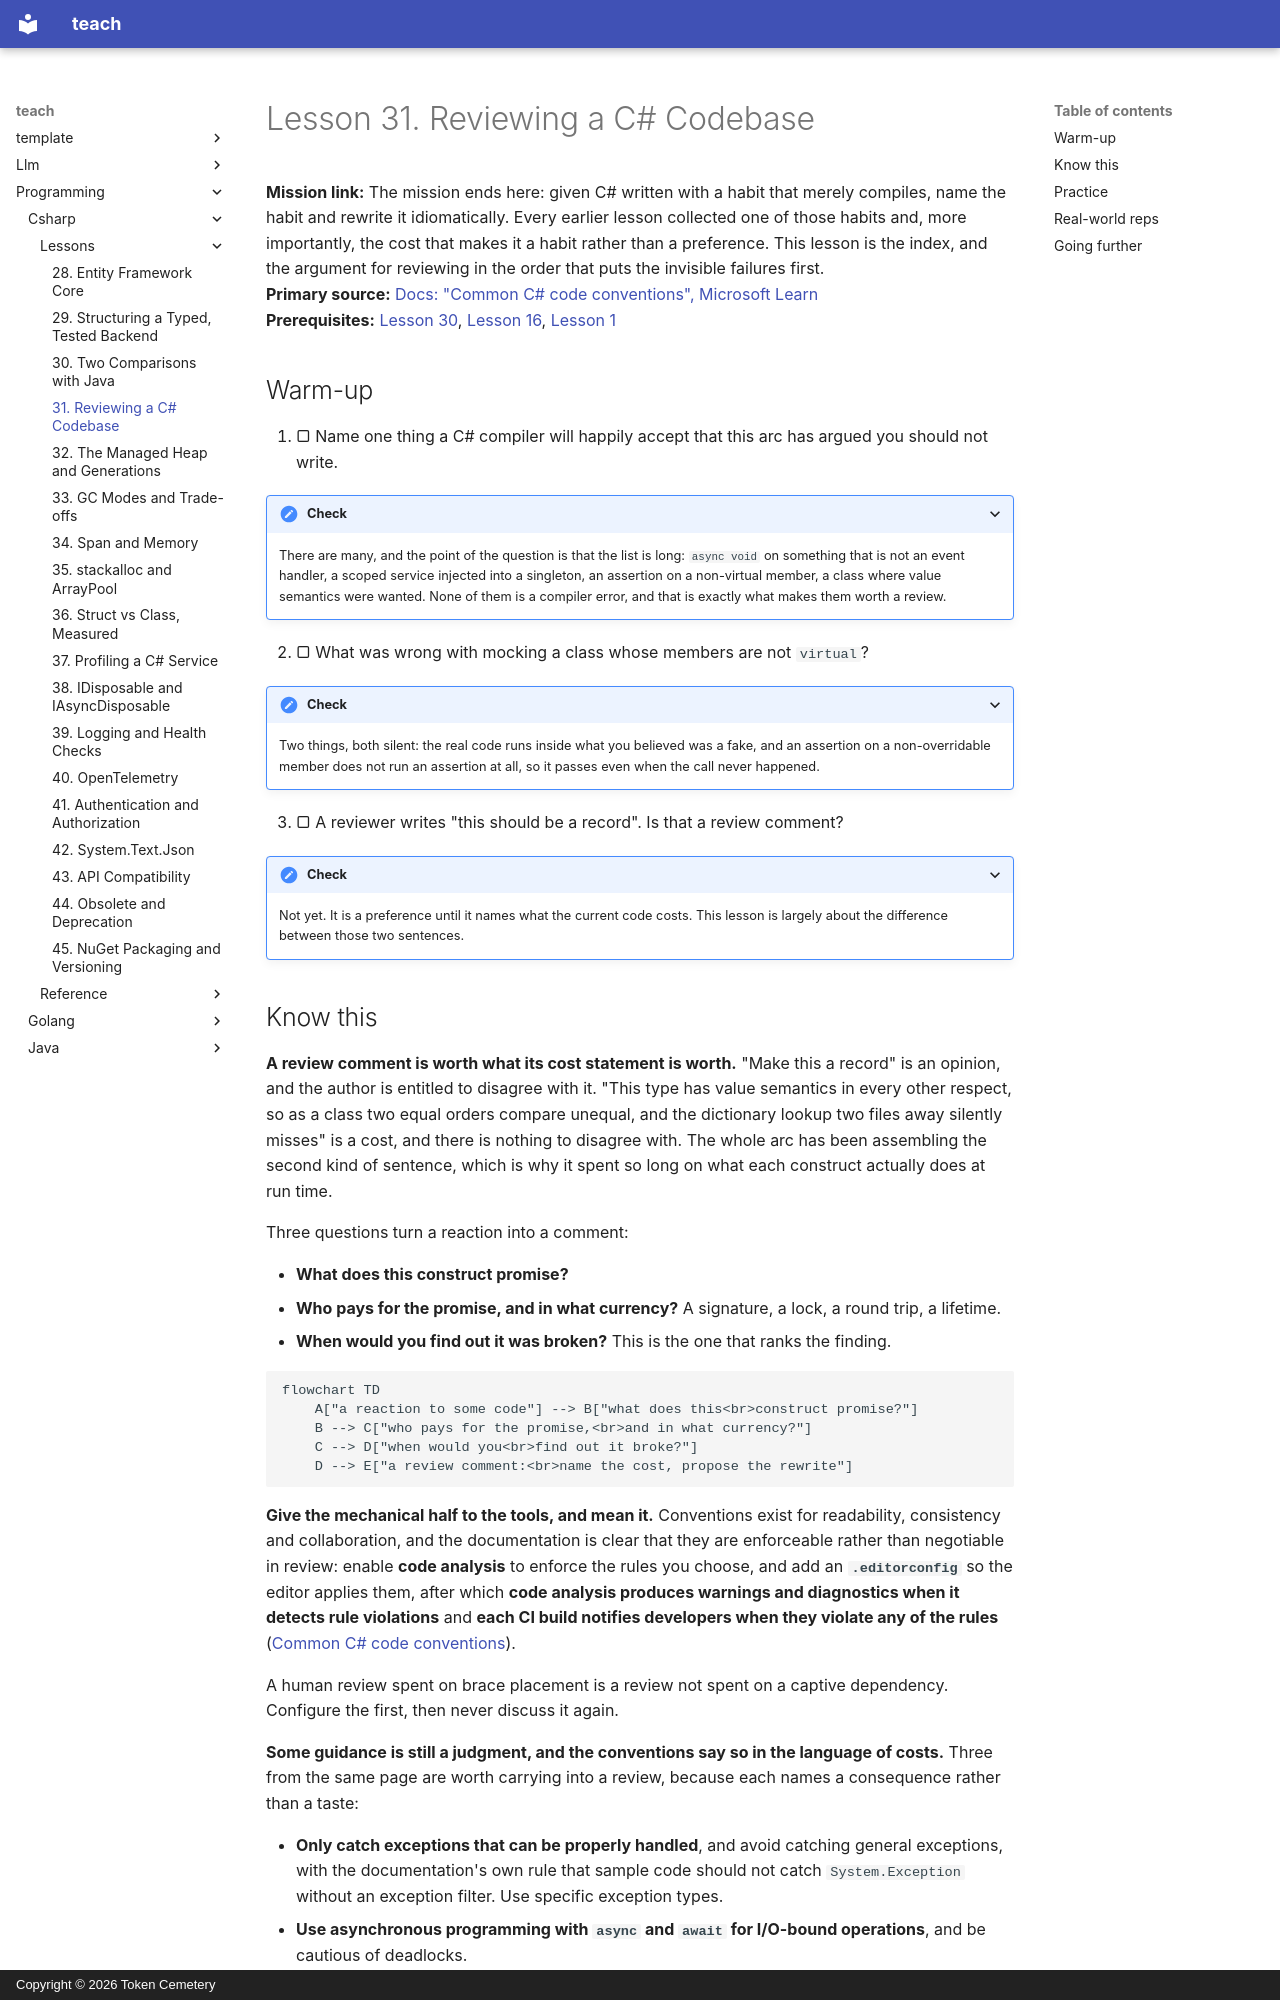

repository: TokenCemetery/teach · page: programming/csharp/lessons/0031-reviewing-csharp/index.html · generator: mkdocs · copyright: Copyright © 2026 Token Cemetery

---
title: "31. Reviewing a C# Codebase"
description: "The difference between a style opinion and a cost you can name, a review pass ordered by what the compiler will never tell you, and the habits this arc has been collecting since lesson 1"
type: lesson
---

# Lesson 31. Reviewing a C# Codebase

**Mission link:** The mission ends here: given C# written with a habit that merely compiles, name the habit and rewrite it idiomatically. Every earlier lesson collected one of those habits and, more importantly, the cost that makes it a habit rather than a preference. This lesson is the index, and the argument for reviewing in the order that puts the invisible failures first.
**Primary source:** [Docs: "Common C# code conventions", Microsoft Learn](https://learn.microsoft.com/en-us/dotnet/csharp/fundamentals/coding-style/coding-conventions)
**Prerequisites:** [Lesson 30](0030-two-comparisons-with-java.md), [Lesson 16](0016-expression-bodied-members.md), [Lesson 1](0001-structs-and-classes.md)

## Warm-up

1. ▢ Name one thing a C# compiler will happily accept that this arc has argued you should not write.

<details markdown="1"><summary>Check</summary>

There are many, and the point of the question is that the list is long: `async void` on something that is not an event handler, a scoped service injected into a singleton, an assertion on a non-virtual member, a class where value semantics were wanted. None of them is a compiler error, and that is exactly what makes them worth a review.

</details>

2. ▢ What was wrong with mocking a class whose members are not `virtual`?

<details markdown="1"><summary>Check</summary>

Two things, both silent: the real code runs inside what you believed was a fake, and an assertion on a non-overridable member does not run an assertion at all, so it passes even when the call never happened.

</details>

3. ▢ A reviewer writes "this should be a record". Is that a review comment?

<details markdown="1"><summary>Check</summary>

Not yet. It is a preference until it names what the current code costs. This lesson is largely about the difference between those two sentences.

</details>
